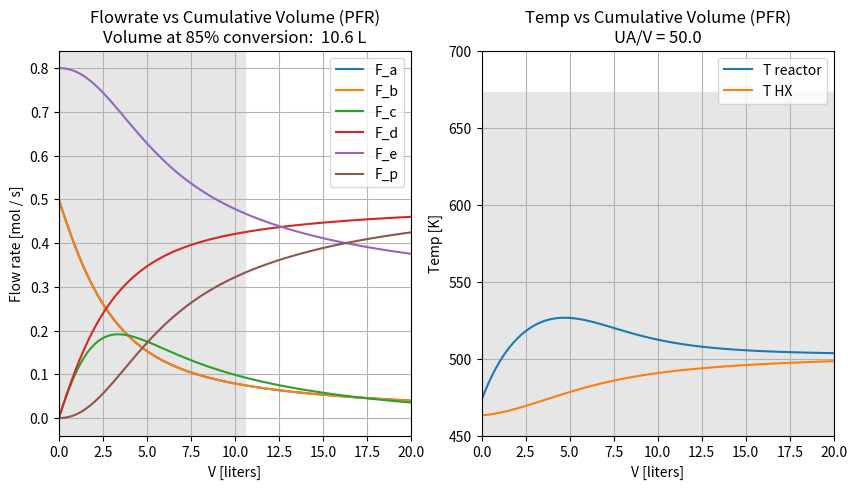

Write the Python code that produced this figure.

import numpy as np
from scipy.integrate import odeint
import matplotlib.pyplot as plt


ua_v = 50
cp_f = 60
f_hx = 10
cp_hx = 70


def reactor_func(vars, t):
    """
        Define the right-hand side of equation dy/dt = a*y
    """
    f0, f1, f2, f3, f4, f5, temp, temp_hx = vars
    k1 = 1.8e6 * np.exp(-26000 / (8.31451 * temp))
    k2 = 2.4e6 * np.exp(-32000 / (8.31451 * temp))

    ig_volumetric_flow = (1 / (82.0578 * 473.15)) * 1000 # mol / L
    total_flow = f0 + f1 + f2 + f3 + f4 + f5 # mol / s
    r1 = k1 * f0 * f1 * (ig_volumetric_flow / total_flow) ** 2 # mol / L s
    r2 = k2 * f2 * f4 * (ig_volumetric_flow / total_flow) ** 2 # mol / L s

    dTdV = (30000 * r1  + 34000 * r2 - ua_v * (temp - temp_hx)) / ((f0 + f1 + f2 + f3 + f4 + f5) * cp_f)
    dTedVs =  ua_v * (temp - temp_hx) / (f_hx * cp_hx)
    return np.array([-r1, -r1, r1 - r2, r1, -r2, r2, dTdV, dTedVs])

# Initial concentrations
f0 = [0.5, 0.5, 0.0, 0.0, 0.8, 0, 473.15, 463.15]

t_end = 20
num_points = 100
t = np.linspace(0, t_end, num_points)

# Solve the equation.
y = odeint(reactor_func, f0, t)

fig = plt.figure(figsize=(10,5))
ax = fig.add_subplot(1, 2, 1)
ax.plot(t, y[:,0], zorder=2)
ax.plot(t, y[:,1], zorder=2)
ax.plot(t, y[:,2], zorder=2)
ax.plot(t, y[:,3], zorder=2)
ax.plot(t, y[:,4], zorder=2)
ax.plot(t, y[:,5], zorder=2)
ax.set_xlim(0,t_end)
ax.grid(linestyle='-', color='0.7', zorder=0)
ax.set_xlabel('V [liters]')
ax.set_ylabel('Flow rate [mol / s]')
ax.legend(["F_a","F_b", "F_c", "F_d", "F_e", "F_p"])

conversion_85 = [i for i,yval in enumerate(y) if yval[0] < 0.15*f0[0]]
subheader = ""
temp_subheader = ""
if conversion_85:
    volume_at_conversion_85 = conversion_85[0] * (t_end / num_points)
    temp_at_conversion_85 = y[conversion_85[0],6]
    subheader = "\nVolume at 85%% conversion:  %2.1f L" % volume_at_conversion_85
    temp_subheader = "\nTemp at 85%% conversion:  %2.1f K" % temp_at_conversion_85
    ax.axvspan(0,volume_at_conversion_85, color='0.9')

ax.set_title("Flowrate vs Cumulative Volume (PFR)" + subheader)


ax = fig.add_subplot(1, 2, 2)
ax.plot(t, y[:,6], zorder=2)
ax.plot(t, y[:,7], zorder=2)
ax.legend(["T reactor", "T HX"])
ax.set_xlabel('V [liters]')
ax.set_ylabel('Temp [K]')
ax.grid(linestyle='-', color='0.7', zorder=0)
ax.set_xlim(0,t_end)
ax.set_ylim(450, 700)
temp_subheader = "\nUA/V = %2.1f" % ua_v
ax.set_title('Temp vs Cumulative Volume (PFR)' + temp_subheader)
ax.axhspan(450,673.15, color='0.9')
fig.savefig("pfr-flow-vs-vol.png", dpi=288)
